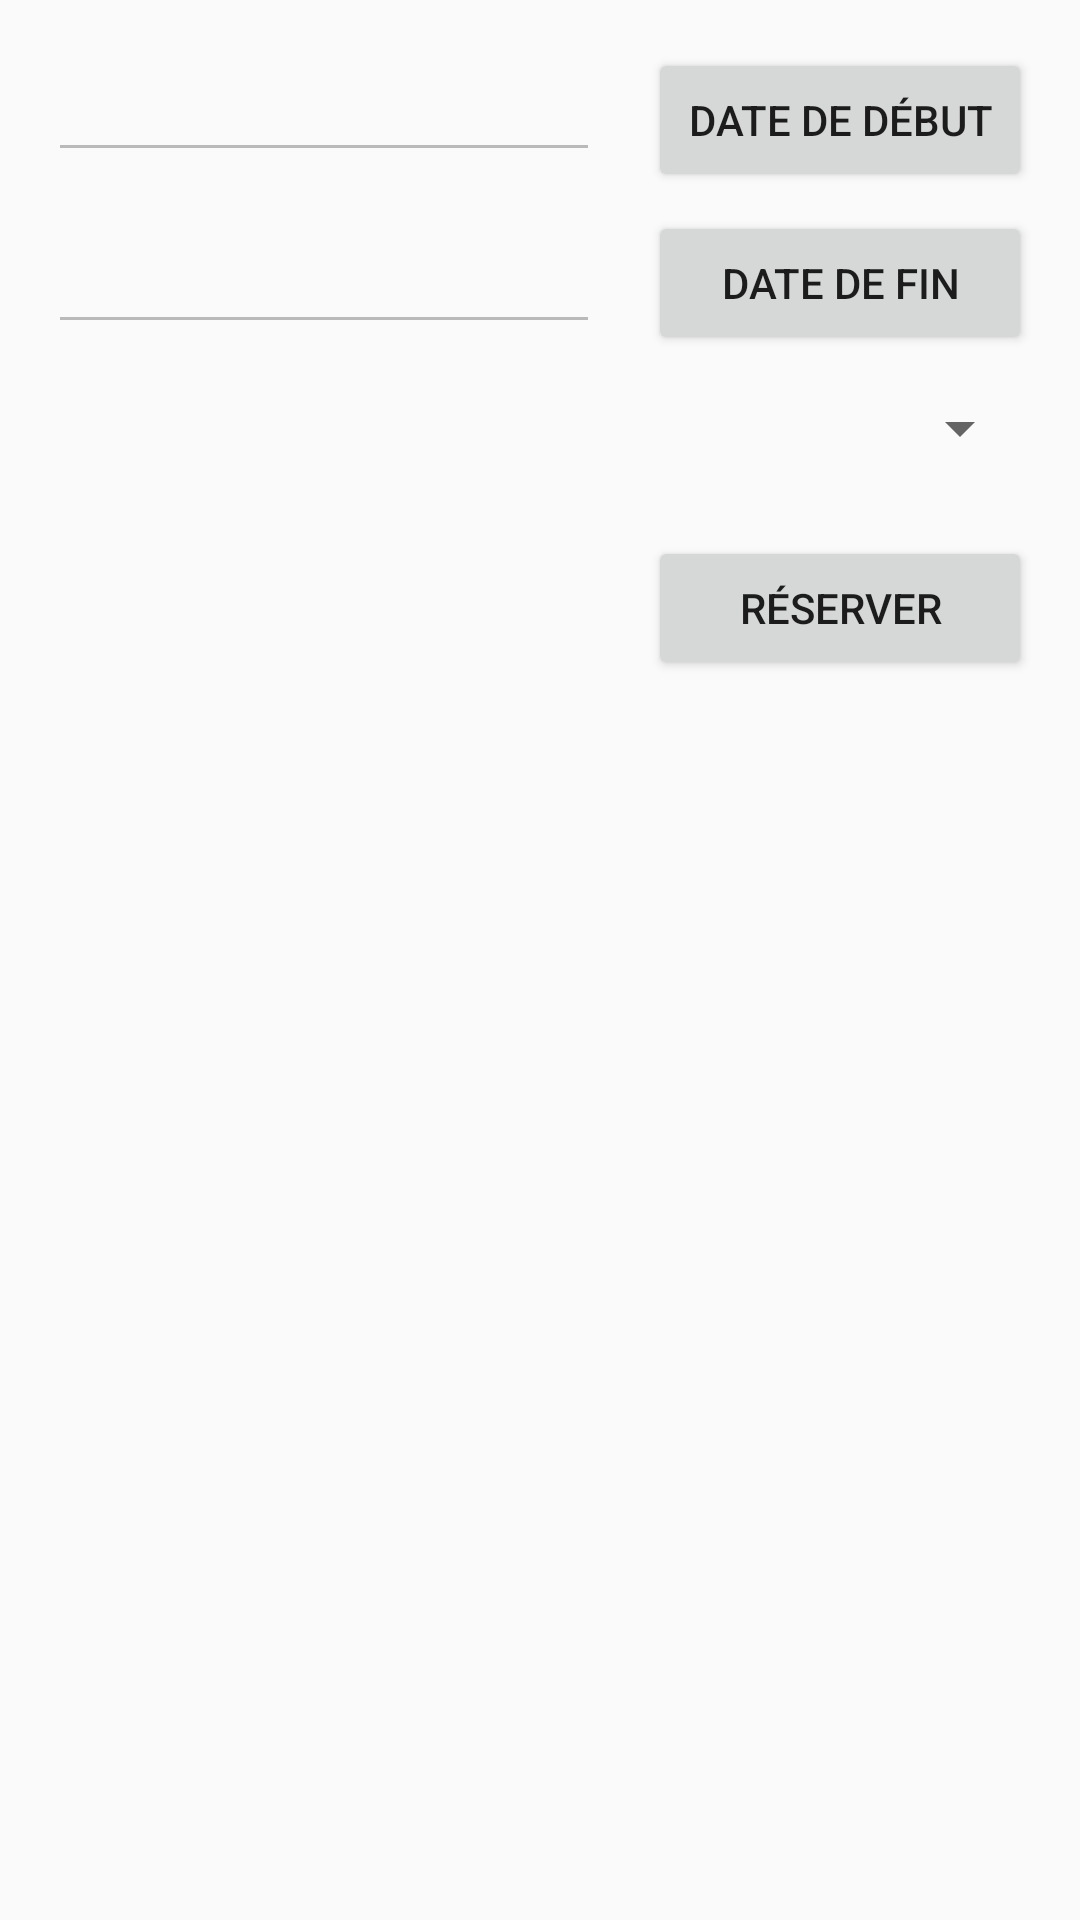

This screen was rendered from an Android layout file. Write that file and the resources it references.
<!-- AndroidManifest.xml: application theme AppTheme -->
<!-- res/layout/content_create_reservation.xml -->
<?xml version="1.0" encoding="utf-8"?>
<android.support.constraint.ConstraintLayout xmlns:android="http://schemas.android.com/apk/res/android"
    xmlns:app="http://schemas.android.com/apk/res-auto"
    xmlns:tools="http://schemas.android.com/tools"
    android:layout_width="match_parent"
    android:layout_height="match_parent"
    app:layout_behavior="@string/appbar_scrolling_view_behavior"
    tools:context="com.iia.fabien.agregateur.views.activities.CreateReservationActivity"
    tools:showIn="@layout/activity_create_reservation">

    <EditText
        android:id="@+id/dateDebutResaDisplay"
        android:layout_width="0dp"
        android:layout_height="wrap_content"
        android:layout_marginEnd="16dp"
        android:layout_marginStart="16dp"
        android:layout_marginTop="16dp"
        android:ems="10"
        android:enabled="false"
        android:inputType="textPersonName"
        app:layout_constraintEnd_toStartOf="@+id/dateDebutResaPicker"
        app:layout_constraintStart_toStartOf="parent"
        app:layout_constraintTop_toTopOf="parent" />

    <Button
        android:id="@+id/dateDebutResaPicker"
        android:layout_width="128dp"
        android:layout_height="wrap_content"
        android:layout_marginRight="16dp"
        android:onClick="showDateDebutPicker"
        android:text="@string/dateDebut"
        app:layout_constraintBaseline_toBaselineOf="@+id/dateDebutResaDisplay"
        app:layout_constraintRight_toRightOf="parent" />

    <EditText
        android:id="@+id/dateFinResaDisplay"
        android:layout_width="0dp"
        android:layout_height="wrap_content"
        android:layout_marginEnd="16dp"
        android:layout_marginStart="16dp"
        android:layout_marginTop="16dp"
        android:ems="10"
        android:enabled="false"
        android:inputType="textPersonName"
        app:layout_constraintEnd_toStartOf="@+id/dateFinResaPicker"
        app:layout_constraintStart_toStartOf="parent"
        app:layout_constraintTop_toBottomOf="@+id/dateDebutResaDisplay" />

    <Button
        android:id="@+id/dateFinResaPicker"
        android:layout_width="128dp"
        android:layout_height="wrap_content"
        android:layout_marginRight="16dp"
        android:layout_marginTop="13dp"
        android:onClick="showDateFinPicker"
        android:text="@string/dateFin"
        app:layout_constraintRight_toRightOf="parent"
        app:layout_constraintTop_toBottomOf="@+id/dateDebutResaDisplay" />

    <Spinner
        android:id="@+id/reservableSpinner"
        android:layout_width="0dp"
        android:layout_height="wrap_content"
        android:layout_marginEnd="16dp"
        android:layout_marginStart="16dp"
        android:layout_marginTop="16dp"
        app:layout_constraintEnd_toEndOf="parent"
        app:layout_constraintStart_toStartOf="parent"
        app:layout_constraintTop_toBottomOf="@+id/dateFinResaDisplay" />

    <Button
        android:id="@+id/reserveButton"
        android:layout_width="128dp"
        android:layout_height="wrap_content"
        android:layout_marginRight="16dp"
        android:layout_marginTop="24dp"
        android:onClick="onReserver"
        android:text="@string/reserver"
        app:layout_constraintRight_toRightOf="parent"
        app:layout_constraintTop_toBottomOf="@+id/reservableSpinner" />

</android.support.constraint.ConstraintLayout>
<!-- res/layout/activity_create_reservation.xml (included above) -->
<?xml version="1.0" encoding="utf-8"?>
<android.support.design.widget.CoordinatorLayout xmlns:android="http://schemas.android.com/apk/res/android"
    xmlns:app="http://schemas.android.com/apk/res-auto"
    xmlns:tools="http://schemas.android.com/tools"
    android:layout_width="match_parent"
    android:layout_height="match_parent"
    tools:context="com.iia.fabien.agregateur.views.activities.CreateReservationActivity">

    <android.support.design.widget.AppBarLayout
        android:layout_width="match_parent"
        android:layout_height="wrap_content"
        android:theme="@style/AppTheme.AppBarOverlay">

        <android.support.v7.widget.Toolbar
            android:id="@+id/toolbar"
            android:layout_width="match_parent"
            android:layout_height="?attr/actionBarSize"
            android:background="?attr/colorPrimary"
            app:popupTheme="@style/AppTheme.PopupOverlay" />

    </android.support.design.widget.AppBarLayout>

    <include layout="@layout/content_create_reservation" />

</android.support.design.widget.CoordinatorLayout>
<!-- resources referenced by this layout -->
<resources>
  <string name="dateDebut">Date de début</string>
  <string name="dateFin">Date de fin</string>
  <string name="reserver">Réserver</string>
  <style name="AppTheme.AppBarOverlay" parent="ThemeOverlay.AppCompat.Dark" />
  <style name="AppTheme.PopupOverlay" parent="ThemeOverlay.AppCompat.Light" />
  <style name="AppTheme" parent="Theme.AppCompat.Light.DarkActionBar">
          
  
      </style>
</resources>
